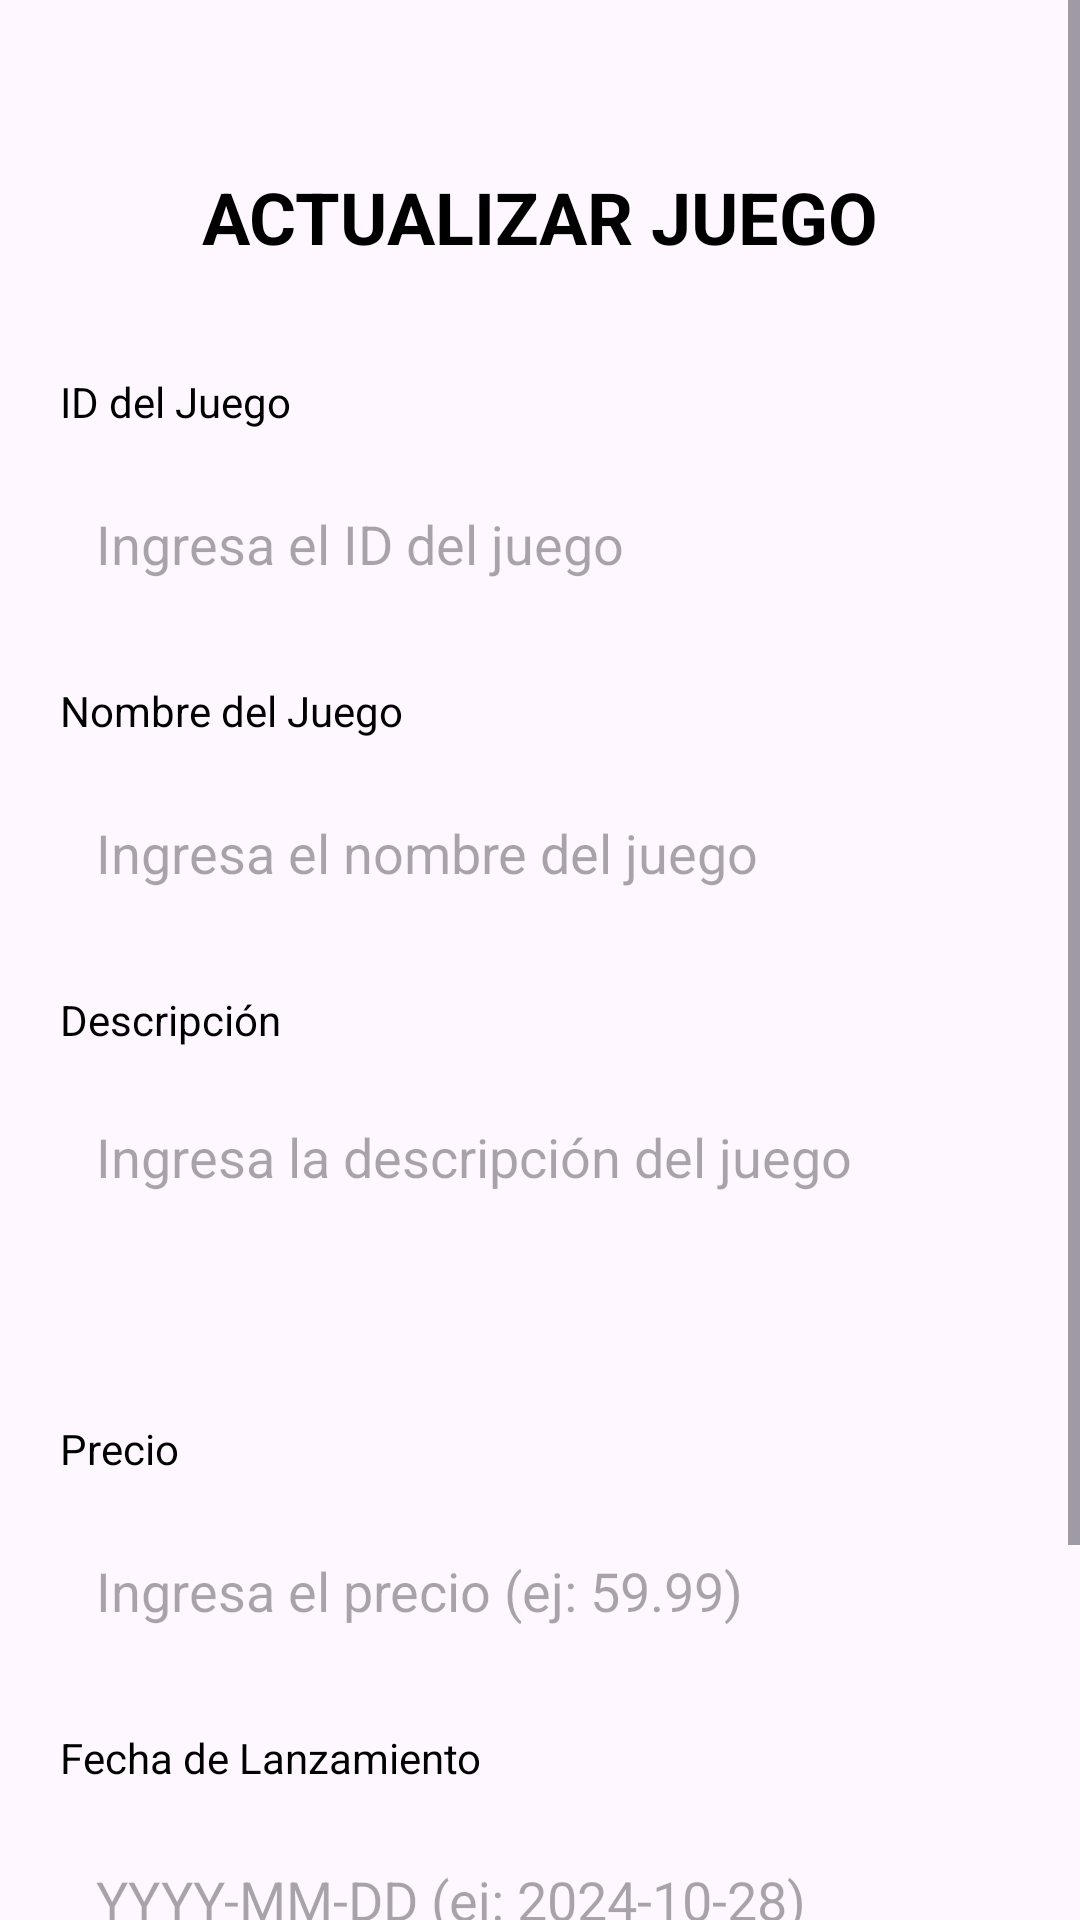

Android layout source for this screen:
<!-- AndroidManifest.xml: application theme Theme.Proyecto -->
<!-- res/layout/activity_actualizar.xml -->
<?xml version="1.0" encoding="utf-8"?>
<ScrollView xmlns:android="http://schemas.android.com/apk/res/android"
    xmlns:app="http://schemas.android.com/apk/res-auto"
    xmlns:tools="http://schemas.android.com/tools"
    android:layout_width="match_parent"
    android:layout_height="match_parent"
    android:fillViewport="true">

    <LinearLayout
        android:id="@+id/main"
        android:layout_width="match_parent"
        android:layout_height="wrap_content"
        android:orientation="vertical"
        android:padding="16dp"
        tools:context=".ActualizarActivity">

        
        <TextView
            android:layout_width="match_parent"
            android:layout_height="wrap_content"
            android:text="ACTUALIZAR JUEGO"
            android:textAlignment="center"
            android:textSize="24sp"
            android:textStyle="bold"
            android:textColor="@android:color/black"
            android:paddingTop="40dp"
            android:paddingBottom="20dp" />

        
        <TextView
            android:layout_width="wrap_content"
            android:layout_height="wrap_content"
            android:text="ID del Juego"
            android:textSize="14sp"
            android:textColor="@android:color/black"
            android:layout_marginTop="16dp"
            android:layout_marginStart="4dp" />

        <EditText
            android:id="@+id/etReferenciaIdJuego"
            android:layout_width="match_parent"
            android:layout_height="60dp"
            android:hint="Ingresa el ID del juego"
            android:inputType="text"
            android:padding="16dp"
            android:layout_marginTop="8dp"
            android:background="@drawable/edittext_background" />

        
        <TextView
            android:layout_width="wrap_content"
            android:layout_height="wrap_content"
            android:text="Nombre del Juego"
            android:textSize="14sp"
            android:textColor="@android:color/black"
            android:layout_marginTop="16dp"
            android:layout_marginStart="4dp" />

        <EditText
            android:id="@+id/etActualizarNombre"
            android:layout_width="match_parent"
            android:layout_height="60dp"
            android:hint="Ingresa el nombre del juego"
            android:inputType="text"
            android:padding="16dp"
            android:layout_marginTop="8dp"
            android:background="@drawable/edittext_background" />

        
        <TextView
            android:layout_width="wrap_content"
            android:layout_height="wrap_content"
            android:text="Descripción"
            android:textSize="14sp"
            android:textColor="@android:color/black"
            android:layout_marginTop="16dp"
            android:layout_marginStart="4dp" />

        <EditText
            android:id="@+id/etActualizarDescripcion"
            android:layout_width="match_parent"
            android:layout_height="100dp"
            android:hint="Ingresa la descripción del juego"
            android:inputType="textMultiLine"
            android:gravity="top"
            android:padding="16dp"
            android:layout_marginTop="8dp"
            android:background="@drawable/edittext_background" />

        
        <TextView
            android:layout_width="wrap_content"
            android:layout_height="wrap_content"
            android:text="Precio"
            android:textSize="14sp"
            android:textColor="@android:color/black"
            android:layout_marginTop="16dp"
            android:layout_marginStart="4dp" />

        <EditText
            android:id="@+id/etActualizarPrecio"
            android:layout_width="match_parent"
            android:layout_height="60dp"
            android:hint="Ingresa el precio (ej: 59.99)"
            android:inputType="numberDecimal"
            android:padding="16dp"
            android:layout_marginTop="8dp"
            android:background="@drawable/edittext_background" />

        
        <TextView
            android:layout_width="wrap_content"
            android:layout_height="wrap_content"
            android:text="Fecha de Lanzamiento"
            android:textSize="14sp"
            android:textColor="@android:color/black"
            android:layout_marginTop="16dp"
            android:layout_marginStart="4dp" />

        <EditText
            android:id="@+id/etActualizarFechaLanz"
            android:layout_width="match_parent"
            android:layout_height="60dp"
            android:hint="YYYY-MM-DD (ej: 2024-10-28)"
            android:inputType="date"
            android:padding="16dp"
            android:layout_marginTop="8dp"
            android:background="@drawable/edittext_background" />

        
        <Button
            android:id="@+id/btnActualizar"
            android:layout_width="match_parent"
            android:layout_height="60dp"
            android:text="ACTUALIZAR JUEGO"
            android:backgroundTint="#4CAF50"
            android:textColor="@android:color/white"
            android:textSize="16sp"
            android:layout_marginTop="32dp"
            android:layout_marginBottom="24dp"
            app:cornerRadius="8dp" />

    </LinearLayout>
</ScrollView>
<!-- resources referenced by this layout -->
<resources>
  <style name="Theme.Proyecto" parent="Base.Theme.Proyecto" />
  <style name="Base.Theme.Proyecto" parent="Theme.Material3.DayNight.NoActionBar">
          
          
      </style>
</resources>
